pico-8 play session: mixed d-pad (fixed 12-tick cycle)

[t = 1 s] mixed d-pad (1.2s cycle ×~1): → ← ↑ ↓ + 🅾/❎ taps, ~1s
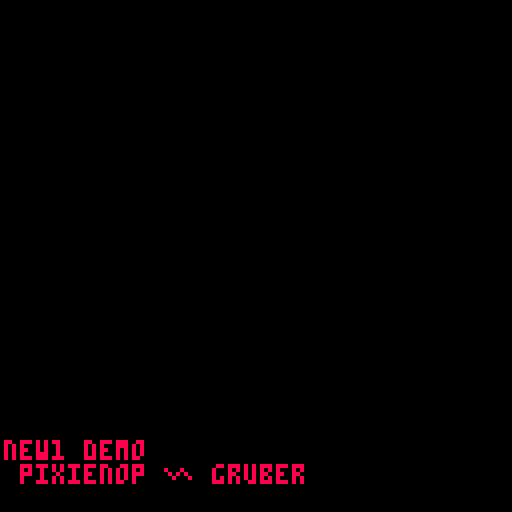
[t = 2 s] mixed d-pad (1.2s cycle ×~1): → ← ↑ ↓ + 🅾/❎ taps, ~2s
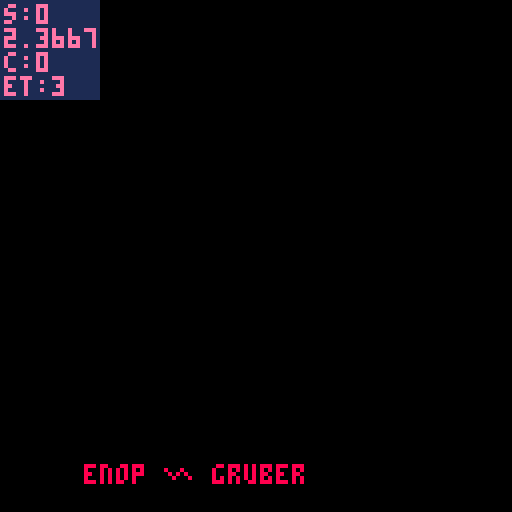
[t = 4 s] mixed d-pad (1.2s cycle ×~3): → ← ↑ ↓ + 🅾/❎ taps, ~4s
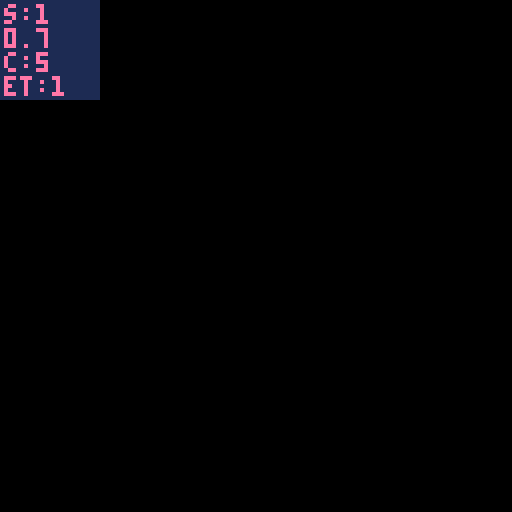
[t = 6 s] mixed d-pad (1.2s cycle ×~5): → ← ↑ ↓ + 🅾/❎ taps, ~6s
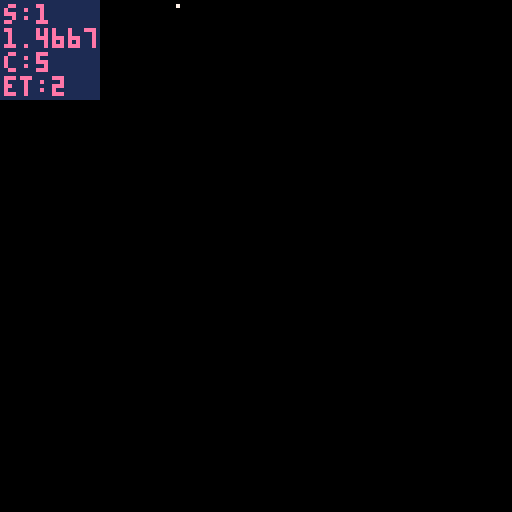
[t = 8 s] mixed d-pad (1.2s cycle ×~6): → ← ↑ ↓ + 🅾/❎ taps, ~8s
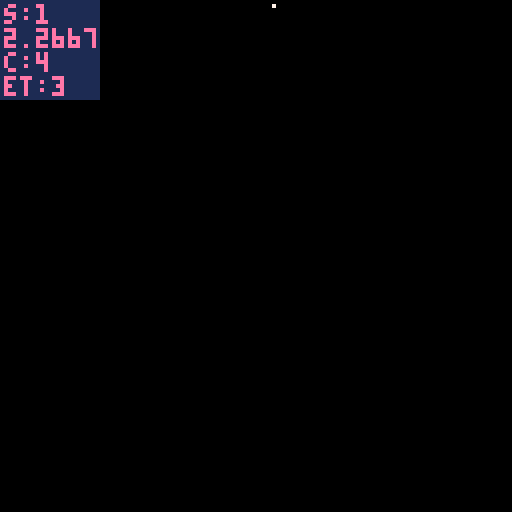

pico-8 cartridge
version 29
__lua__
-- new1/wip
-- pixienop
replays=0
current_scene=-2
realscene_count=0
_final_scene=9000 -- set-while-running

continue_scene=0

_scene_updated_this_pattern = false
scene_just_entered = true

_show_debug = false

_demotime_start = 0
_scenetime_start = 0

function demotime()
		return time() - _demotime_start
end

function scenetime()
		return time() - _scenetime_start
end

function demo_update()
		if stat(20) < 5 then
				if not scene_updated_this_pattern then
						scene_updated_this_pattern = true
						realscene_count += 1
						
						if 0 < continue_scene then
								continue_scene -= 1
						else
  						scene_just_entered = true
  						current_scene += 1
  						if _final_scene < current_scene then
  								current_scene = 0
  								continue_scene = 0 -- prevent overflows
  								realscene_count = 0
  								replays += 1
  						end
  						_scenetime_start = time()
 					end
 					
 					if current_scene == 0 then
								_demotime_start = time()
 					end
				end
		else
				scene_updated_this_pattern = false
		end

		if btnp(4) then
				show_debug = not show_debug
		end
end
-->8
-- effect info

-- b4s1c math
function asin(y)
 return atan2(sqrt(1-y*y),-y)
end

-- tri fill from p01♥♥
function p01_trapeze_h(l,r,lt,rt,y0,y1)
 lt,rt=(lt-l)/(y1-y0),(rt-r)/(y1-y0)
 if(y0<0)l,r,y0=l-y0*lt,r-y0*rt,0
 y1=min(y1,128)
 for y0=y0,y1 do
  rectfill(l,y0,r,y0)
  l+=lt
  r+=rt
 end
end
function p01_trapeze_w(t,b,tt,bt,x0,x1)
 tt,bt=(tt-t)/(x1-x0),(bt-b)/(x1-x0)
 if(x0<0)t,b,x0=t-x0*tt,b-x0*bt,0
 x1=min(x1,128)
 for x0=x0,x1 do
  rectfill(x0,t,x0,b)
  t+=tt
  b+=bt
 end
end
function trifill(x0,y0,x1,y1,x2,y2,col)
 color(col)
 if(y1<y0)x0,x1,y0,y1=x1,x0,y1,y0
 if(y2<y0)x0,x2,y0,y2=x2,x0,y2,y0
 if(y2<y1)x1,x2,y1,y2=x2,x1,y2,y1
 if max(x2,max(x1,x0))-min(x2,min(x1,x0)) > y2-y0 then
  col=x0+(x2-x0)/(y2-y0)*(y1-y0)
  p01_trapeze_h(x0,x0,x1,col,y0,y1)
  p01_trapeze_h(x1,col,x2,x2,y1,y2)
 else
  if(x1<x0)x0,x1,y0,y1=x1,x0,y1,y0
  if(x2<x0)x0,x2,y0,y2=x2,x0,y2,y0
  if(x2<x1)x1,x2,y1,y2=x2,x1,y2,y1
  col=y0+(y2-y0)/(x2-x0)*(x1-x0)
  p01_trapeze_w(y0,y0,y1,col,x0,x1)
  p01_trapeze_w(y1,col,y2,y2,x1,x2)
 end
end

-- intro
-- shoutout to conundrumer,
--  rabid squirrel & @shrn
-- ♥♥♥♥♥ ♥♥♥ ♥♥
-- go watch super flu - selee
pnop_x = 28
pnop_y = 42
pnop_width = 9
pnop_height = 5

function srr(st,x,y,r)
	srand(flr(st)+x*30+y*70)
	return rnd(r)
end

-- tri walk
twalk_depth=6
twalk_yh=10
twalk_spread=70
twalk_offsety=60

-- tentacle greets
greets={
	"mercury",
	"defame",
	"zep",
	"p01",
	"4mat",
	"aday",
	"jimage",
	"bedrock bros",
	"provod",
	"rzr1911",
	"jamaluata",
	"@shrn",
	"conundrumer",
	"rabid squirrel",
	"the deadliners",
}


function tprint(text, tprint_current_i, start_time, current_time, per_char_delay, per_char_sound, x, y, col)
		if current_time<start_time then
			return tprint_current
		end
		far_i = 1
		for i=1, #text do
				if start_time + per_char_delay * (i - 1) <= current_time then
						far_i = i
				end
		end
		if tprint_current_i != far_i then
				tprint_current_i = far_i
				-- skip spaces
				if sub(text, far_i, far_i) != " " then
  				if per_char_sound != nil then
  						sfx(per_char_sound)
  				end
 		end
		end
		if col != nil then
				print(sub(text, 1, far_i), x, y, col)
		elseif x != nil and y != nil then
				print(sub(text, 1, far_i), x, y)
		else
				print(sub(text, 1, far_i))
		end
		return tprint_current_i
end
-->8
-- runtime
function _init()
		-- start music
		music(0)
end

function _update60()
		demo_update()
end

function _draw()
		-- force 30fps draw
		if stat(7) == 60 then
			--0x4300 is our on/off flag
			-- for 30fps drawing
			poke(0x4300, @0x4300^^1)
			if @0x4300 == 1 then
				return
			end
		end

		-- setup
		local dt = demotime()
		local st = scenetime()
		for i=0,15 do
			pal(i,i,1)
		end
		-- et == music time
		et = st*1.677
		--et=t()*(60/(9/(120/8))/60)-.03
		if scene_just_entered then
			sst = st
		end
		
		fillp()

		-- empty first pattern~
		-- this helps sync on the
		-- web player, since it can
		-- take a lil bit for that
		-- to start fully
		sc = -1
		if current_scene == sc then
				-- do nothing
		end
		
		-- names
		sc += 1
		if current_scene == sc then
			if scene_just_entered then
				continue_scene=0
				title_i=0
				author_i=0
				titlec_i=0
				authorc_i=0
			end
	
			cls()
			title_i = tprint("new1 demo", title_i, sst, st, 0.06, 8, 1, 110, 8)
			author_i = tprint(" pixienop ∧ gruber", author_i, sst+.2, st, 0.06, 8, 1, 116, 8)
			titlec_i = tprint("█████", titlec_i, sst+2, st, 0.06, 8, 1, 110, 0)
			authorc_i = tprint(" ████ █ ███", authorc_i, sst+2.2, st, 0.06, 8, 1, 116, 0)
		end
		
		-- ship
		sc += 1
		if current_scene == sc then
			if scene_just_entered then
				continue_scene=5
				aa=-1
			end
			aa+=1
			
			-- zoom in transition
			if st<2 then
				camera(-128+min(128, st*st*350))
			end

			-- bg
			srand(st)
			if min(.9, (st-3)/5) < rnd() then
			fillp(rnd(0b1111111111111111))
			rectfill(0,0,127,127,0)
			fillp()
			end
			
			-- paralax stars
			srand()
			for i=0,120 do
				x = (rnd(400)-st*50) % 400
				y = rnd(128)
				pset(x,y,5)
			end
			for i=0,100 do
				x = (rnd(500)-st*100) % 500
				y = rnd(128)
				pset(x,y,6)
			end
			for i=0,140 do
				x = (rnd(1000)-st*270) % 1000
				y = rnd(128)
				pset(x,y,7)
			end
			
			-- pew pew
			for i=0,3 do
				speed = 1+rnd()
				x = (rnd(1000)+st*270*speed) % 1000
				y = rnd(128)
				line(x,y,x+10*speed,y,8)
			end
			
			-- ship
			x = 25+sin(st/4)*5
			y = 64+sin(st/3)*20+cos(st/2)*8
			ovalfill(x-3+max(-1,min(1,sin(st*3)+cos(st*1.5))),y-3,x+3,y+2,12)
			ovalfill(x+sin(st*3+st*1.4),y-1,x+1,y,7)
			spr(1,x,y-8,2,2)
			
			-- big shot
			camera()
			cls()
			pset(aa,1,7)
		end
		
		-- set the final scene num dynamically
		-- so we don't need to stuff around so much
		if scene_just_entered then
				_final_scene = sc
		end
		
		-- resets
		camera(0,0)
		fillp()

		-- print debug info
		if show_debug then
  		color(1)
  		rectfill(0, 0, 24, 24)
  		color(14)
  		print("s:"..current_scene, 1, 1)
  		print(st, 1, 1+6)
  		print("c:"..continue_scene, 1, 1+12)
  		print("et:"..flr(et), 1, 1+18)
  end
		
		if scene_just_entered then
				scene_just_entered = false
		end
		if rs_just_entered then
				rs_just_entered = false
		end
end
__gfx__
00000000000000000000000000000000000000000000000000000000000000000000000000000000000000000000000000000000000000000000000000000000
00000000000000000000000000000000000000000000000000000000000000000000000000000000000000000000000000000000000000000000000000000000
00700700000000000000000000000000000000000000000000000000000000000000000000000000000000000000000000000000000000000000000000000000
000770000000033333b0822000000000000000000000000000000000000000000000000000000000000000000000000000000000000000000000000000000000
000770000000001133bbb00000000000000000000000000000000000000000000000000000000000000000000000000000000000000000000000000000000000
00700700000000111133bb0000000000000000000000000000000000000000000000000000000000000000000000000000000000000000000000000000000000
00000000000bb22b22bb2bb000000000000000000000000000000000000000000000000000000000000000000000000000000000000000000000000000000000
00000000003bbbbbbbbbb2bb00000000000000000000000000000000000000000000000000000000000000000000000000000000000000000000000000000000
00000000003bbbbbbbbbb2bb00000000000000000000000000000000000000000000000000000000000000000000000000000000000000000000000000000000
00000000000bb22b22bb2bb000000000000000000000000000000000000000000000000000000000000000000000000000000000000000000000000000000000
00000000000000111133bb0000000000000000000000000000000000000000000000000000000000000000000000000000000000000000000000000000000000
000000000000001133bbb00000000000000000000000000000000000000000000000000000000000000000000000000000000000000000000000000000000000
000000000000033333b0822000000000000000000000000000000000000000000000000000000000000000000000000000000000000000000000000000000000
